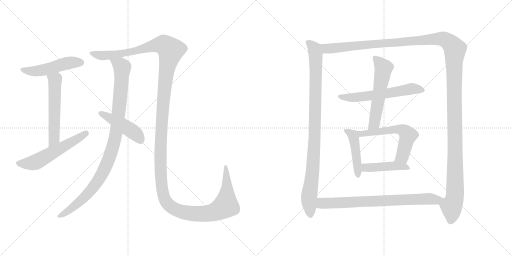
t = 0.00 s
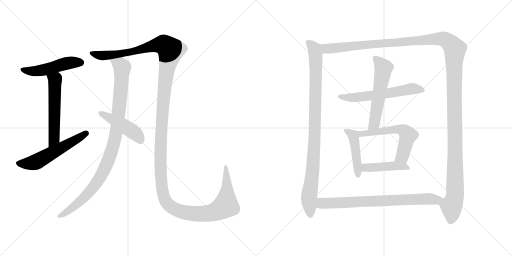
t = 2.41 s
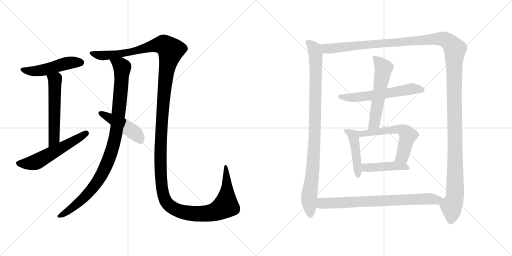
t = 4.82 s
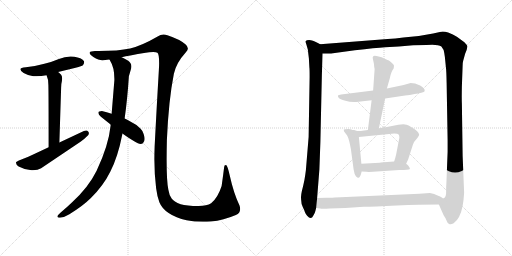
t = 7.23 s
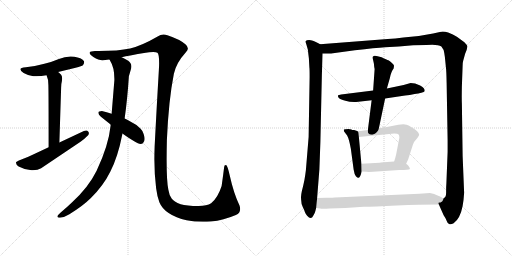
t = 9.64 s
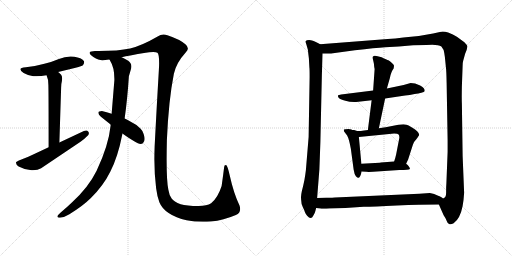
t = 12.06 s

The animated SVG that drew these frames (rendered in a browser with its animation timeline set to each time). Animation: 14 CSS @keyframes rules; one cycle of 12.06 s.

<svg version="1.1" viewBox="0 0 2048 1024" xmlns="http://www.w3.org/2000/svg">
  <g stroke="lightgray" stroke-dasharray="1,1" stroke-width="1" transform="scale(4, 4)">
    <line x1="0" y1="0" x2="256" y2="256"></line>
    <line x1="256" y1="0" x2="0" y2="256"></line>
    <line x1="128" y1="0" x2="128" y2="256"></line>
    <line x1="0" y1="128" x2="256" y2="128"></line>
    <line x1="256" y1="0" x2="512" y2="256"></line>
    <line x1="512" y1="0" x2="256" y2="256"></line>
    <line x1="384" y1="0" x2="384" y2="256"></line>
    <line x1="256" y1="128" x2="512" y2="128"></line>
  </g>
<g transform="scale(1, -1) translate(0, -850)">
   <style type="text/css">
    @keyframes keyframes0 {
      from {
       stroke: black;
       stroke-dashoffset: 496;
       stroke-width: 128;
       }
       62% {
       animation-timing-function: step-end;
       stroke: black;
       stroke-dashoffset: 0;
       stroke-width: 128;
       }
       to {
       stroke: black;
       stroke-width: 1024;
       }
       }
       #make-me-a-hanzi-animation-0 {
         animation: keyframes0 0.653646s both;
         animation-delay: 0.000000s;
         animation-timing-function: linear;
       }
    @keyframes keyframes1 {
      from {
       stroke: black;
       stroke-dashoffset: 551;
       stroke-width: 128;
       }
       64% {
       animation-timing-function: step-end;
       stroke: black;
       stroke-dashoffset: 0;
       stroke-width: 128;
       }
       to {
       stroke: black;
       stroke-width: 1024;
       }
       }
       #make-me-a-hanzi-animation-1 {
         animation: keyframes1 0.698405s both;
         animation-delay: 0.653646s;
         animation-timing-function: linear;
       }
    @keyframes keyframes2 {
      from {
       stroke: black;
       stroke-dashoffset: 558;
       stroke-width: 128;
       }
       64% {
       animation-timing-function: step-end;
       stroke: black;
       stroke-dashoffset: 0;
       stroke-width: 128;
       }
       to {
       stroke: black;
       stroke-width: 1024;
       }
       }
       #make-me-a-hanzi-animation-2 {
         animation: keyframes2 0.704102s both;
         animation-delay: 1.352051s;
         animation-timing-function: linear;
       }
    @keyframes keyframes3 {
      from {
       stroke: black;
       stroke-dashoffset: 1616;
       stroke-width: 128;
       }
       84% {
       animation-timing-function: step-end;
       stroke: black;
       stroke-dashoffset: 0;
       stroke-width: 128;
       }
       to {
       stroke: black;
       stroke-width: 1024;
       }
       }
       #make-me-a-hanzi-animation-3 {
         animation: keyframes3 1.565104s both;
         animation-delay: 2.056153s;
         animation-timing-function: linear;
       }
    @keyframes keyframes4 {
      from {
       stroke: black;
       stroke-dashoffset: 994;
       stroke-width: 128;
       }
       76% {
       animation-timing-function: step-end;
       stroke: black;
       stroke-dashoffset: 0;
       stroke-width: 128;
       }
       to {
       stroke: black;
       stroke-width: 1024;
       }
       }
       #make-me-a-hanzi-animation-4 {
         animation: keyframes4 1.058919s both;
         animation-delay: 3.621257s;
         animation-timing-function: linear;
       }
    @keyframes keyframes5 {
      from {
       stroke: black;
       stroke-dashoffset: 452;
       stroke-width: 128;
       }
       60% {
       animation-timing-function: step-end;
       stroke: black;
       stroke-dashoffset: 0;
       stroke-width: 128;
       }
       to {
       stroke: black;
       stroke-width: 1024;
       }
       }
       #make-me-a-hanzi-animation-5 {
         animation: keyframes5 0.617839s both;
         animation-delay: 4.680176s;
         animation-timing-function: linear;
       }
    @keyframes keyframes6 {
      from {
       stroke: black;
       stroke-dashoffset: 959;
       stroke-width: 128;
       }
       76% {
       animation-timing-function: step-end;
       stroke: black;
       stroke-dashoffset: 0;
       stroke-width: 128;
       }
       to {
       stroke: black;
       stroke-width: 1024;
       }
       }
       #make-me-a-hanzi-animation-6 {
         animation: keyframes6 1.030436s both;
         animation-delay: 5.298015s;
         animation-timing-function: linear;
       }
    @keyframes keyframes7 {
      from {
       stroke: black;
       stroke-dashoffset: 1497;
       stroke-width: 128;
       }
       83% {
       animation-timing-function: step-end;
       stroke: black;
       stroke-dashoffset: 0;
       stroke-width: 128;
       }
       to {
       stroke: black;
       stroke-width: 1024;
       }
       }
       #make-me-a-hanzi-animation-7 {
         animation: keyframes7 1.468262s both;
         animation-delay: 6.328451s;
         animation-timing-function: linear;
       }
    @keyframes keyframes8 {
      from {
       stroke: black;
       stroke-dashoffset: 589;
       stroke-width: 128;
       }
       66% {
       animation-timing-function: step-end;
       stroke: black;
       stroke-dashoffset: 0;
       stroke-width: 128;
       }
       to {
       stroke: black;
       stroke-width: 1024;
       }
       }
       #make-me-a-hanzi-animation-8 {
         animation: keyframes8 0.729329s both;
         animation-delay: 7.796713s;
         animation-timing-function: linear;
       }
    @keyframes keyframes9 {
      from {
       stroke: black;
       stroke-dashoffset: 562;
       stroke-width: 128;
       }
       65% {
       animation-timing-function: step-end;
       stroke: black;
       stroke-dashoffset: 0;
       stroke-width: 128;
       }
       to {
       stroke: black;
       stroke-width: 1024;
       }
       }
       #make-me-a-hanzi-animation-9 {
         animation: keyframes9 0.707357s both;
         animation-delay: 8.526042s;
         animation-timing-function: linear;
       }
    @keyframes keyframes10 {
      from {
       stroke: black;
       stroke-dashoffset: 456;
       stroke-width: 128;
       }
       60% {
       animation-timing-function: step-end;
       stroke: black;
       stroke-dashoffset: 0;
       stroke-width: 128;
       }
       to {
       stroke: black;
       stroke-width: 1024;
       }
       }
       #make-me-a-hanzi-animation-10 {
         animation: keyframes10 0.621094s both;
         animation-delay: 9.233399s;
         animation-timing-function: linear;
       }
    @keyframes keyframes11 {
      from {
       stroke: black;
       stroke-dashoffset: 582;
       stroke-width: 128;
       }
       65% {
       animation-timing-function: step-end;
       stroke: black;
       stroke-dashoffset: 0;
       stroke-width: 128;
       }
       to {
       stroke: black;
       stroke-width: 1024;
       }
       }
       #make-me-a-hanzi-animation-11 {
         animation: keyframes11 0.723633s both;
         animation-delay: 9.854493s;
         animation-timing-function: linear;
       }
    @keyframes keyframes12 {
      from {
       stroke: black;
       stroke-dashoffset: 441;
       stroke-width: 128;
       }
       59% {
       animation-timing-function: step-end;
       stroke: black;
       stroke-dashoffset: 0;
       stroke-width: 128;
       }
       to {
       stroke: black;
       stroke-width: 1024;
       }
       }
       #make-me-a-hanzi-animation-12 {
         animation: keyframes12 0.608887s both;
         animation-delay: 10.578126s;
         animation-timing-function: linear;
       }
    @keyframes keyframes13 {
      from {
       stroke: black;
       stroke-dashoffset: 759;
       stroke-width: 128;
       }
       71% {
       animation-timing-function: step-end;
       stroke: black;
       stroke-dashoffset: 0;
       stroke-width: 128;
       }
       to {
       stroke: black;
       stroke-width: 1024;
       }
       }
       #make-me-a-hanzi-animation-13 {
         animation: keyframes13 0.867676s both;
         animation-delay: 11.187013s;
         animation-timing-function: linear;
       }
</style>
<path d="M 232.5 562.5 L 302.5 579.5 Q 328.5 586.5 331.5 589.5 Q 336.5 596.5 336.5 601.5 Q 336.5 604.5 335.5 606.5 Q 325.5 619.5 297.5 623.5 Q 289.5 624.5 282.5 624.5 Q 258.5 624.5 235.5 614.5 Q 207.5 602.5 177.5 595.5 Q 142.5 585.5 103.5 581.5 Q 81.5 580.5 81.5 573.5 Q 81.5 567.5 94.5 558.5 Q 111.5 548.5 133.5 545.5 L 145.5 545.5 Q 164.5 545.5 186.5 549.5 L 232.5 562.5 Z" fill="lightgray"></path> 
<path d="M 237.5 280.5 L 244.5 499.5 Q 244.5 515.5 247.5 525.5 Q 248.5 532.5 248.5 537.5 Q 248.5 547.5 244.5 551.5 Q 236.5 559.5 232.5 562.5 C 209.5 582.5 176.5 577.5 186.5 549.5 L 186.5 548.5 Q 193.5 534.5 193.5 510.5 Q 194.5 483.5 194.5 261.5 C 194.5 231.5 236.5 250.5 237.5 280.5 Z" fill="lightgray"></path> 
<path d="M 194.5 261.5 L 130.5 231.5 Q 93.5 214.5 75.5 208.5 Q 63.5 203.5 63.5 200.5 Q 64.5 190.5 74.5 184.5 Q 95.5 172.5 126.5 169.5 L 131.5 169.5 Q 151.5 169.5 164.5 177.5 L 323.5 284.5 Q 337.5 294.5 352.5 309.5 Q 355.5 313.5 355.5 317.5 Q 355.5 320.5 353.5 323.5 Q 349.5 328.5 344.5 328.5 Q 340.5 328.5 335.5 326.5 L 237.5 280.5 L 194.5 261.5 Z" fill="lightgray"></path> 
<path d="M 618.5 263.5 Q 617.5 237.5 617.5 212.5 Q 617.5 151.5 624.5 97.5 Q 628.5 65.5 637.5 41.5 Q 647.5 16.5 674.5 -1.5 Q 703.5 -21.5 746.5 -30.5 Q 777.5 -36.5 812.5 -36.5 Q 827.5 -36.5 843.5 -35.5 Q 894.5 -30.5 943.5 -9.5 Q 960.5 -2.5 960.5 14.5 Q 960.5 20.5 958.5 27.5 Q 934.5 77.5 919.5 146.5 Q 910.5 187.5 904.5 190.5 L 903.5 190.5 Q 896.5 190.5 896.5 181.5 Q 892.5 148.5 886.5 106.5 Q 871.5 59.5 844.5 37.5 Q 827.5 26.5 794.5 26.5 Q 746.5 26.5 722.5 33.5 Q 695.5 43.5 686.5 56.5 Q 676.5 70.5 673.5 91.5 Q 666.5 123.5 666.5 211.5 Q 666.5 246.5 667.5 290.5 Q 674.5 450.5 695.5 555.5 Q 704.5 598.5 743.5 641.5 Q 751.5 649.5 751.5 656.5 Q 751.5 665.5 741.5 673.5 Q 718.5 693.5 669.5 709.5 Q 661.5 712.5 654.5 712.5 Q 641.5 712.5 630.5 704.5 Q 568.5 668.5 520.5 656.5 Q 473.5 646.5 394.5 646.5 L 379.5 646.5 Q 362.5 646.5 358.5 640.5 L 358.5 638.5 Q 358.5 632.5 373.5 622.5 Q 394.5 609.5 409.5 609.5 Q 418.5 609.5 437.5 612.5 L 486.5 621.5 Q 502.5 625.5 521.5 628.5 Q 585.5 642.5 612.5 642.5 Q 625.5 642.5 629.5 639.5 Q 636.5 634.5 636.5 598.5 Q 636.5 586.5 635.5 571.5 Q 627.5 437.5 618.5 263.5 Z" fill="lightgray"></path> 
<path d="M 437.5 612.5 Q 439.5 610.5 440.5 607.5 Q 457.5 581.5 457.5 534.5 L 457.5 529.5 L 446.5 395.5 L 442.5 352.5 L 442.5 348.5 Q 434.5 269.5 386.5 167.5 Q 353.5 100.5 287.5 40.5 Q 266.5 20.5 248.5 5.5 Q 233.5 -6.5 230.5 -12.5 Q 229.5 -14.5 229.5 -15.5 Q 229.5 -20.5 239.5 -20.5 Q 256.5 -19.5 277.5 -6.5 Q 332.5 27.5 363.5 58.5 Q 413.5 107.5 441.5 164.5 Q 471.5 223.5 487.5 305.5 Q 489.5 312.5 489.5 316.5 L 498.5 376.5 Q 509.5 452.5 515.5 545.5 L 524.5 576.5 Q 525.5 581.5 525.5 585.5 Q 525.5 600.5 509.5 609.5 Q 495.5 617.5 486.5 621.5 C 459.5 635.5 423.5 638.5 437.5 612.5 Z" fill="lightgray"></path> 
<path d="M 446.5 395.5 Q 426.5 402.5 407.5 406.5 Q 394.5 406.5 393.5 400.5 L 393.5 398.5 Q 393.5 392.5 403.5 383.5 L 442.5 352.5 L 489.5 316.5 Q 527.5 289.5 551.5 277.5 Q 557.5 274.5 562.5 274.5 Q 567.5 274.5 571.5 277.5 Q 578.5 283.5 578.5 294.5 Q 578.5 302.5 574.5 314.5 Q 568.5 330.5 561.5 336.5 Q 546.5 352.5 519.5 365.5 Q 508.5 372.5 498.5 376.5 L 446.5 395.5 Z" fill="lightgray"></path> 
<path d="M 1235.5 617.0 L 1237.5 580.0 Q 1238.5 575.0 1238.5 542.0 L 1234.5 302.0 L 1223.5 169.0 Q 1221.5 152.0 1217.5 129.0 L 1212.5 106.0 Q 1201.5 66.0 1204.5 52.0 Q 1204.5 35.0 1211.5 21.0 Q 1218.5 7.0 1219.5 2.0 Q 1221.5 -4.0 1228.5 -13.0 Q 1236.5 -22.0 1242.5 -22.0 Q 1248.5 -22.0 1253.5 -12.0 Q 1259.5 -3.0 1261.5 6.0 L 1264.5 18.0 L 1268.5 58.0 L 1277.5 172.0 L 1281.5 281.0 L 1287.5 553.0 L 1290.5 636.0 C 1291.5 666.0 1291.5 667.0 1280.5 673.0 L 1271.5 678.0 Q 1249.5 690.0 1236.5 690.0 Q 1224.5 690.0 1223.5 686.0 Q 1220.5 686.0 1225.5 672.0 L 1231.5 651.0 Q 1232.5 641.0 1235.5 617.0 Z" fill="lightgray"></path> 
<path d="M 1755.5 32.0 L 1774.5 -11.0 Q 1782.5 -22.0 1786.5 -33.0 Q 1790.5 -45.0 1796.5 -46.0 Q 1802.5 -50.0 1814.5 -43.0 Q 1840.5 -25.0 1850.5 26.0 Q 1854.5 46.0 1856.5 79.0 L 1850.5 227.0 L 1847.5 436.0 Q 1846.5 453.0 1847.5 505.0 L 1850.5 587.0 Q 1850.5 600.0 1852.5 606.0 L 1860.5 635.0 L 1866.5 650.0 L 1869.5 663.0 Q 1870.5 668.0 1857.5 681.0 L 1827.5 703.0 Q 1812.5 713.0 1792.5 720.0 Q 1772.5 726.0 1759.5 722.0 L 1732.5 716.0 Q 1677.5 704.0 1613.5 700.0 Q 1580.5 695.0 1550.5 694.0 L 1280.5 673.0 C 1250.5 671.0 1260.5 635.0 1290.5 636.0 L 1324.5 636.0 L 1419.5 649.0 Q 1502.5 659.0 1540.5 661.0 L 1595.5 664.0 L 1652.5 669.0 L 1705.5 670.0 Q 1751.5 674.0 1765.5 664.0 L 1774.5 650.0 Q 1777.5 638.0 1779.5 622.0 L 1783.5 582.0 Q 1785.5 569.0 1786.5 519.0 L 1790.5 288.0 L 1790.5 243.0 L 1785.5 116.0 Q 1784.5 107.0 1784.5 84.0 Q 1785.5 61.0 1774.5 57.0 C 1766.5 28.0 1748.5 48.0 1755.5 32.0 Z" fill="lightgray"></path> 
<path d="M 1540.5 456.0 L 1620.5 468.0 Q 1638.5 469.0 1658.5 474.0 Q 1673.5 475.0 1685.5 479.0 Q 1697.5 482.0 1698.5 485.0 Q 1701.5 496.0 1680.5 508.0 L 1660.5 516.0 L 1642.5 518.0 L 1614.5 510.0 L 1547.5 496.0 L 1492.5 488.0 L 1364.5 472.0 Q 1354.5 470.0 1352.5 469.0 Q 1350.5 464.0 1354.5 459.0 Q 1358.5 454.0 1381.5 447.0 Q 1404.5 440.0 1433.5 443.0 L 1486.5 449.0 L 1540.5 456.0 Z" fill="lightgray"></path> 
<path d="M 1515.5 337.0 L 1540.5 456.0 L 1547.5 496.0 L 1559.5 538.0 Q 1564.5 564.0 1574.5 576.0 Q 1576.5 585.0 1575.5 589.0 Q 1574.5 592.0 1566.5 599.0 Q 1559.5 606.0 1553.5 609.0 Q 1547.5 611.0 1526.5 621.0 Q 1494.5 632.0 1492.5 624.0 Q 1489.5 623.0 1491.5 614.0 L 1495.5 596.0 Q 1496.5 582.0 1498.5 574.0 L 1492.5 488.0 L 1486.5 449.0 L 1471.5 330.0 C 1467.5 300.0 1509.5 308.0 1515.5 337.0 Z" fill="lightgray"></path> 
<path d="M 1405.5 332.0 L 1394.5 334.0 Q 1377.5 334.0 1375.5 332.0 Q 1374.5 330.0 1376.5 324.0 L 1388.5 308.0 Q 1396.5 294.0 1403.5 254.0 L 1414.5 172.0 Q 1417.5 152.0 1423.5 145.0 Q 1430.5 138.0 1434.5 139.0 Q 1441.5 140.0 1446.5 164.0 L 1445.5 195.0 L 1435.5 302.0 C 1433.5 324.0 1433.5 324.0 1428.5 326.0 L 1416.5 330.0 Q 1407.5 330.0 1405.5 332.0 Z" fill="lightgray"></path> 
<path d="M 1624.5 195.0 L 1632.5 212.0 L 1651.5 271.0 Q 1655.5 284.0 1664.5 292.0 Q 1677.5 308.0 1676.5 311.0 Q 1676.5 314.0 1673.5 319.0 Q 1669.5 328.0 1634.5 348.0 Q 1628.5 352.0 1613.5 353.0 L 1593.5 351.0 L 1542.5 341.0 L 1515.5 337.0 L 1471.5 330.0 L 1449.5 327.0 Q 1448.5 326.0 1428.5 326.0 C 1398.5 326.0 1405.5 299.0 1435.5 302.0 L 1576.5 316.0 Q 1591.5 316.0 1594.5 312.0 Q 1597.5 308.0 1597.5 299.0 L 1584.5 232.0 Q 1581.5 218.0 1576.5 204.0 C 1567.5 176.0 1611.5 168.0 1624.5 195.0 Z" fill="lightgray"></path> 
<path d="M 1446.5 164.0 L 1465.5 163.0 Q 1471.5 162.0 1492.5 163.0 L 1597.5 170.0 Q 1636.5 170.0 1639.5 174.0 Q 1640.5 178.0 1635.5 184.0 Q 1631.5 190.0 1624.5 195.0 C 1610.5 207.0 1606.5 206.0 1576.5 204.0 L 1522.5 200.0 Q 1520.5 199.0 1518.5 199.0 L 1445.5 195.0 C 1415.5 193.0 1416.5 166.0 1446.5 164.0 Z" fill="lightgray"></path> 
<path d="M 1264.5 18.0 L 1280.5 16.0 Q 1288.5 14.0 1318.5 16.0 L 1381.5 18.0 L 1454.5 23.0 Q 1494.5 23.0 1587.5 28.0 Q 1680.5 32.0 1755.5 32.0 C 1785.5 32.0 1801.5 44.0 1774.5 57.0 Q 1773.5 55.0 1767.5 60.0 Q 1756.5 66.0 1752.5 67.0 Q 1742.5 72.0 1736.5 74.0 L 1719.5 78.0 L 1677.5 75.0 L 1339.5 60.0 Q 1333.5 59.0 1305.5 59.0 L 1268.5 58.0 C 1238.5 57.0 1234.5 22.0 1264.5 18.0 Z" fill="lightgray"></path> 
      <clipPath id="make-me-a-hanzi-clip-0">
      <path d="M 232.5 562.5 L 302.5 579.5 Q 328.5 586.5 331.5 589.5 Q 336.5 596.5 336.5 601.5 Q 336.5 604.5 335.5 606.5 Q 325.5 619.5 297.5 623.5 Q 289.5 624.5 282.5 624.5 Q 258.5 624.5 235.5 614.5 Q 207.5 602.5 177.5 595.5 Q 142.5 585.5 103.5 581.5 Q 81.5 580.5 81.5 573.5 Q 81.5 567.5 94.5 558.5 Q 111.5 548.5 133.5 545.5 L 145.5 545.5 Q 164.5 545.5 186.5 549.5 L 232.5 562.5 Z" fill="lightgray"></path>
      </clipPath>
      <path clip-path="url(#make-me-a-hanzi-clip-0)" d="M 88.5 572.5 L 118.5 565.5 L 151.5 566.5 L 268.5 597.5 L 323.5 601.5 " fill="none" id="make-me-a-hanzi-animation-0" stroke-dasharray="368 736" stroke-linecap="round"></path>

      <clipPath id="make-me-a-hanzi-clip-1">
      <path d="M 237.5 280.5 L 244.5 499.5 Q 244.5 515.5 247.5 525.5 Q 248.5 532.5 248.5 537.5 Q 248.5 547.5 244.5 551.5 Q 236.5 559.5 232.5 562.5 C 209.5 582.5 176.5 577.5 186.5 549.5 L 186.5 548.5 Q 193.5 534.5 193.5 510.5 Q 194.5 483.5 194.5 261.5 C 194.5 231.5 236.5 250.5 237.5 280.5 Z" fill="lightgray"></path>
      </clipPath>
      <path clip-path="url(#make-me-a-hanzi-clip-1)" d="M 194.5 549.5 L 220.5 530.5 L 215.5 295.5 L 197.5 274.5 " fill="none" id="make-me-a-hanzi-animation-1" stroke-dasharray="423 846" stroke-linecap="round"></path>

      <clipPath id="make-me-a-hanzi-clip-2">
      <path d="M 194.5 261.5 L 130.5 231.5 Q 93.5 214.5 75.5 208.5 Q 63.5 203.5 63.5 200.5 Q 64.5 190.5 74.5 184.5 Q 95.5 172.5 126.5 169.5 L 131.5 169.5 Q 151.5 169.5 164.5 177.5 L 323.5 284.5 Q 337.5 294.5 352.5 309.5 Q 355.5 313.5 355.5 317.5 Q 355.5 320.5 353.5 323.5 Q 349.5 328.5 344.5 328.5 Q 340.5 328.5 335.5 326.5 L 237.5 280.5 L 194.5 261.5 Z" fill="lightgray"></path>
      </clipPath>
      <path clip-path="url(#make-me-a-hanzi-clip-2)" d="M 73.5 198.5 L 110.5 195.5 L 146.5 203.5 L 344.5 317.5 " fill="none" id="make-me-a-hanzi-animation-2" stroke-dasharray="430 860" stroke-linecap="round"></path>

      <clipPath id="make-me-a-hanzi-clip-3">
      <path d="M 618.5 263.5 Q 617.5 237.5 617.5 212.5 Q 617.5 151.5 624.5 97.5 Q 628.5 65.5 637.5 41.5 Q 647.5 16.5 674.5 -1.5 Q 703.5 -21.5 746.5 -30.5 Q 777.5 -36.5 812.5 -36.5 Q 827.5 -36.5 843.5 -35.5 Q 894.5 -30.5 943.5 -9.5 Q 960.5 -2.5 960.5 14.5 Q 960.5 20.5 958.5 27.5 Q 934.5 77.5 919.5 146.5 Q 910.5 187.5 904.5 190.5 L 903.5 190.5 Q 896.5 190.5 896.5 181.5 Q 892.5 148.5 886.5 106.5 Q 871.5 59.5 844.5 37.5 Q 827.5 26.5 794.5 26.5 Q 746.5 26.5 722.5 33.5 Q 695.5 43.5 686.5 56.5 Q 676.5 70.5 673.5 91.5 Q 666.5 123.5 666.5 211.5 Q 666.5 246.5 667.5 290.5 Q 674.5 450.5 695.5 555.5 Q 704.5 598.5 743.5 641.5 Q 751.5 649.5 751.5 656.5 Q 751.5 665.5 741.5 673.5 Q 718.5 693.5 669.5 709.5 Q 661.5 712.5 654.5 712.5 Q 641.5 712.5 630.5 704.5 Q 568.5 668.5 520.5 656.5 Q 473.5 646.5 394.5 646.5 L 379.5 646.5 Q 362.5 646.5 358.5 640.5 L 358.5 638.5 Q 358.5 632.5 373.5 622.5 Q 394.5 609.5 409.5 609.5 Q 418.5 609.5 437.5 612.5 L 486.5 621.5 Q 502.5 625.5 521.5 628.5 Q 585.5 642.5 612.5 642.5 Q 625.5 642.5 629.5 639.5 Q 636.5 634.5 636.5 598.5 Q 636.5 586.5 635.5 571.5 Q 627.5 437.5 618.5 263.5 Z" fill="lightgray"></path>
      </clipPath>
      <path clip-path="url(#make-me-a-hanzi-clip-3)" d="M 364.5 639.5 L 398.5 628.5 L 465.5 632.5 L 638.5 671.5 L 654.5 671.5 L 682.5 649.5 L 655.5 478.5 L 641.5 243.5 L 646.5 107.5 L 658.5 55.5 L 674.5 30.5 L 717.5 6.5 L 793.5 -5.5 L 846.5 -0.5 L 894.5 21.5 L 903.5 28.5 L 907.5 63.5 L 904.5 185.5 " fill="none" id="make-me-a-hanzi-animation-3" stroke-dasharray="1488 2976" stroke-linecap="round"></path>

      <clipPath id="make-me-a-hanzi-clip-4">
      <path d="M 437.5 612.5 Q 439.5 610.5 440.5 607.5 Q 457.5 581.5 457.5 534.5 L 457.5 529.5 L 446.5 395.5 L 442.5 352.5 L 442.5 348.5 Q 434.5 269.5 386.5 167.5 Q 353.5 100.5 287.5 40.5 Q 266.5 20.5 248.5 5.5 Q 233.5 -6.5 230.5 -12.5 Q 229.5 -14.5 229.5 -15.5 Q 229.5 -20.5 239.5 -20.5 Q 256.5 -19.5 277.5 -6.5 Q 332.5 27.5 363.5 58.5 Q 413.5 107.5 441.5 164.5 Q 471.5 223.5 487.5 305.5 Q 489.5 312.5 489.5 316.5 L 498.5 376.5 Q 509.5 452.5 515.5 545.5 L 524.5 576.5 Q 525.5 581.5 525.5 585.5 Q 525.5 600.5 509.5 609.5 Q 495.5 617.5 486.5 621.5 C 459.5 635.5 423.5 638.5 437.5 612.5 Z" fill="lightgray"></path>
      </clipPath>
      <path clip-path="url(#make-me-a-hanzi-clip-4)" d="M 443.5 612.5 L 488.5 580.5 L 468.5 342.5 L 450.5 257.5 L 410.5 157.5 L 372.5 100.5 L 315.5 40.5 L 235.5 -15.5 " fill="none" id="make-me-a-hanzi-animation-4" stroke-dasharray="866 1732" stroke-linecap="round"></path>

      <clipPath id="make-me-a-hanzi-clip-5">
      <path d="M 446.5 395.5 Q 426.5 402.5 407.5 406.5 Q 394.5 406.5 393.5 400.5 L 393.5 398.5 Q 393.5 392.5 403.5 383.5 L 442.5 352.5 L 489.5 316.5 Q 527.5 289.5 551.5 277.5 Q 557.5 274.5 562.5 274.5 Q 567.5 274.5 571.5 277.5 Q 578.5 283.5 578.5 294.5 Q 578.5 302.5 574.5 314.5 Q 568.5 330.5 561.5 336.5 Q 546.5 352.5 519.5 365.5 Q 508.5 372.5 498.5 376.5 L 446.5 395.5 Z" fill="lightgray"></path>
      </clipPath>
      <path clip-path="url(#make-me-a-hanzi-clip-5)" d="M 402.5 399.5 L 522.5 330.5 L 562.5 289.5 " fill="none" id="make-me-a-hanzi-animation-5" stroke-dasharray="324 648" stroke-linecap="round"></path>

      <clipPath id="make-me-a-hanzi-clip-6">
      <path d="M 1235.5 617.0 L 1237.5 580.0 Q 1238.5 575.0 1238.5 542.0 L 1234.5 302.0 L 1223.5 169.0 Q 1221.5 152.0 1217.5 129.0 L 1212.5 106.0 Q 1201.5 66.0 1204.5 52.0 Q 1204.5 35.0 1211.5 21.0 Q 1218.5 7.0 1219.5 2.0 Q 1221.5 -4.0 1228.5 -13.0 Q 1236.5 -22.0 1242.5 -22.0 Q 1248.5 -22.0 1253.5 -12.0 Q 1259.5 -3.0 1261.5 6.0 L 1264.5 18.0 L 1268.5 58.0 L 1277.5 172.0 L 1281.5 281.0 L 1287.5 553.0 L 1290.5 636.0 C 1291.5 666.0 1291.5 667.0 1280.5 673.0 L 1271.5 678.0 Q 1249.5 690.0 1236.5 690.0 Q 1224.5 690.0 1223.5 686.0 Q 1220.5 686.0 1225.5 672.0 L 1231.5 651.0 Q 1232.5 641.0 1235.5 617.0 Z" fill="lightgray"></path>
      </clipPath>
      <path clip-path="url(#make-me-a-hanzi-clip-6)" d="M 1232.5 680.0 L 1257.5 655.0 L 1263.5 616.0 L 1258.5 289.0 L 1235.5 47.0 L 1242.5 -11.0 " fill="none" id="make-me-a-hanzi-animation-6" stroke-dasharray="831 1662" stroke-linecap="round"></path>

      <clipPath id="make-me-a-hanzi-clip-7">
      <path d="M 1755.5 32.0 L 1774.5 -11.0 Q 1782.5 -22.0 1786.5 -33.0 Q 1790.5 -45.0 1796.5 -46.0 Q 1802.5 -50.0 1814.5 -43.0 Q 1840.5 -25.0 1850.5 26.0 Q 1854.5 46.0 1856.5 79.0 L 1850.5 227.0 L 1847.5 436.0 Q 1846.5 453.0 1847.5 505.0 L 1850.5 587.0 Q 1850.5 600.0 1852.5 606.0 L 1860.5 635.0 L 1866.5 650.0 L 1869.5 663.0 Q 1870.5 668.0 1857.5 681.0 L 1827.5 703.0 Q 1812.5 713.0 1792.5 720.0 Q 1772.5 726.0 1759.5 722.0 L 1732.5 716.0 Q 1677.5 704.0 1613.5 700.0 Q 1580.5 695.0 1550.5 694.0 L 1280.5 673.0 C 1250.5 671.0 1260.5 635.0 1290.5 636.0 L 1324.5 636.0 L 1419.5 649.0 Q 1502.5 659.0 1540.5 661.0 L 1595.5 664.0 L 1652.5 669.0 L 1705.5 670.0 Q 1751.5 674.0 1765.5 664.0 L 1774.5 650.0 Q 1777.5 638.0 1779.5 622.0 L 1783.5 582.0 Q 1785.5 569.0 1786.5 519.0 L 1790.5 288.0 L 1790.5 243.0 L 1785.5 116.0 Q 1784.5 107.0 1784.5 84.0 Q 1785.5 61.0 1774.5 57.0 C 1766.5 28.0 1748.5 48.0 1755.5 32.0 Z" fill="lightgray"></path>
      </clipPath>
      <path clip-path="url(#make-me-a-hanzi-clip-7)" d="M 1288.5 669.0 L 1299.5 658.0 L 1329.5 656.0 L 1758.5 695.0 L 1787.5 688.0 L 1809.5 668.0 L 1819.5 653.0 L 1820.5 85.0 L 1816.5 48.0 L 1806.5 26.0 L 1802.5 -31.0 " fill="none" id="make-me-a-hanzi-animation-7" stroke-dasharray="1369 2738" stroke-linecap="round"></path>

      <clipPath id="make-me-a-hanzi-clip-8">
      <path d="M 1540.5 456.0 L 1620.5 468.0 Q 1638.5 469.0 1658.5 474.0 Q 1673.5 475.0 1685.5 479.0 Q 1697.5 482.0 1698.5 485.0 Q 1701.5 496.0 1680.5 508.0 L 1660.5 516.0 L 1642.5 518.0 L 1614.5 510.0 L 1547.5 496.0 L 1492.5 488.0 L 1364.5 472.0 Q 1354.5 470.0 1352.5 469.0 Q 1350.5 464.0 1354.5 459.0 Q 1358.5 454.0 1381.5 447.0 Q 1404.5 440.0 1433.5 443.0 L 1486.5 449.0 L 1540.5 456.0 Z" fill="lightgray"></path>
      </clipPath>
      <path clip-path="url(#make-me-a-hanzi-clip-8)" d="M 1359.5 465.0 L 1425.5 460.0 L 1641.5 494.0 L 1689.5 488.0 " fill="none" id="make-me-a-hanzi-animation-8" stroke-dasharray="461 922" stroke-linecap="round"></path>

      <clipPath id="make-me-a-hanzi-clip-9">
      <path d="M 1515.5 337.0 L 1540.5 456.0 L 1547.5 496.0 L 1559.5 538.0 Q 1564.5 564.0 1574.5 576.0 Q 1576.5 585.0 1575.5 589.0 Q 1574.5 592.0 1566.5 599.0 Q 1559.5 606.0 1553.5 609.0 Q 1547.5 611.0 1526.5 621.0 Q 1494.5 632.0 1492.5 624.0 Q 1489.5 623.0 1491.5 614.0 L 1495.5 596.0 Q 1496.5 582.0 1498.5 574.0 L 1492.5 488.0 L 1486.5 449.0 L 1471.5 330.0 C 1467.5 300.0 1509.5 308.0 1515.5 337.0 Z" fill="lightgray"></path>
      </clipPath>
      <path clip-path="url(#make-me-a-hanzi-clip-9)" d="M 1499.5 618.0 L 1534.5 578.0 L 1497.5 356.0 L 1477.5 337.0 " fill="none" id="make-me-a-hanzi-animation-9" stroke-dasharray="434 868" stroke-linecap="round"></path>

      <clipPath id="make-me-a-hanzi-clip-10">
      <path d="M 1405.5 332.0 L 1394.5 334.0 Q 1377.5 334.0 1375.5 332.0 Q 1374.5 330.0 1376.5 324.0 L 1388.5 308.0 Q 1396.5 294.0 1403.5 254.0 L 1414.5 172.0 Q 1417.5 152.0 1423.5 145.0 Q 1430.5 138.0 1434.5 139.0 Q 1441.5 140.0 1446.5 164.0 L 1445.5 195.0 L 1435.5 302.0 C 1433.5 324.0 1433.5 324.0 1428.5 326.0 L 1416.5 330.0 Q 1407.5 330.0 1405.5 332.0 Z" fill="lightgray"></path>
      </clipPath>
      <path clip-path="url(#make-me-a-hanzi-clip-10)" d="M 1379.5 328.0 L 1408.5 312.0 L 1414.5 300.0 L 1432.5 148.0 " fill="none" id="make-me-a-hanzi-animation-10" stroke-dasharray="328 656" stroke-linecap="round"></path>

      <clipPath id="make-me-a-hanzi-clip-11">
      <path d="M 1624.5 195.0 L 1632.5 212.0 L 1651.5 271.0 Q 1655.5 284.0 1664.5 292.0 Q 1677.5 308.0 1676.5 311.0 Q 1676.5 314.0 1673.5 319.0 Q 1669.5 328.0 1634.5 348.0 Q 1628.5 352.0 1613.5 353.0 L 1593.5 351.0 L 1542.5 341.0 L 1515.5 337.0 L 1471.5 330.0 L 1449.5 327.0 Q 1448.5 326.0 1428.5 326.0 C 1398.5 326.0 1405.5 299.0 1435.5 302.0 L 1576.5 316.0 Q 1591.5 316.0 1594.5 312.0 Q 1597.5 308.0 1597.5 299.0 L 1584.5 232.0 Q 1581.5 218.0 1576.5 204.0 C 1567.5 176.0 1611.5 168.0 1624.5 195.0 Z" fill="lightgray"></path>
      </clipPath>
      <path clip-path="url(#make-me-a-hanzi-clip-11)" d="M 1436.5 322.0 L 1444.5 314.0 L 1590.5 333.0 L 1620.5 324.0 L 1631.5 308.0 L 1609.5 224.0 L 1583.5 209.0 " fill="none" id="make-me-a-hanzi-animation-11" stroke-dasharray="454 908" stroke-linecap="round"></path>

      <clipPath id="make-me-a-hanzi-clip-12">
      <path d="M 1446.5 164.0 L 1465.5 163.0 Q 1471.5 162.0 1492.5 163.0 L 1597.5 170.0 Q 1636.5 170.0 1639.5 174.0 Q 1640.5 178.0 1635.5 184.0 Q 1631.5 190.0 1624.5 195.0 C 1610.5 207.0 1606.5 206.0 1576.5 204.0 L 1522.5 200.0 Q 1520.5 199.0 1518.5 199.0 L 1445.5 195.0 C 1415.5 193.0 1416.5 166.0 1446.5 164.0 Z" fill="lightgray"></path>
      </clipPath>
      <path clip-path="url(#make-me-a-hanzi-clip-12)" d="M 1451.5 172.0 L 1468.5 180.0 L 1571.5 186.0 L 1634.5 178.0 " fill="none" id="make-me-a-hanzi-animation-12" stroke-dasharray="313 626" stroke-linecap="round"></path>

      <clipPath id="make-me-a-hanzi-clip-13">
      <path d="M 1264.5 18.0 L 1280.5 16.0 Q 1288.5 14.0 1318.5 16.0 L 1381.5 18.0 L 1454.5 23.0 Q 1494.5 23.0 1587.5 28.0 Q 1680.5 32.0 1755.5 32.0 C 1785.5 32.0 1801.5 44.0 1774.5 57.0 Q 1773.5 55.0 1767.5 60.0 Q 1756.5 66.0 1752.5 67.0 Q 1742.5 72.0 1736.5 74.0 L 1719.5 78.0 L 1677.5 75.0 L 1339.5 60.0 Q 1333.5 59.0 1305.5 59.0 L 1268.5 58.0 C 1238.5 57.0 1234.5 22.0 1264.5 18.0 Z" fill="lightgray"></path>
      </clipPath>
      <path clip-path="url(#make-me-a-hanzi-clip-13)" d="M 1269.5 24.0 L 1286.5 36.0 L 1313.5 38.0 L 1700.5 55.0 L 1768.5 52.0 " fill="none" id="make-me-a-hanzi-animation-13" stroke-dasharray="631 1262" stroke-linecap="round"></path>

</g>
</svg>
